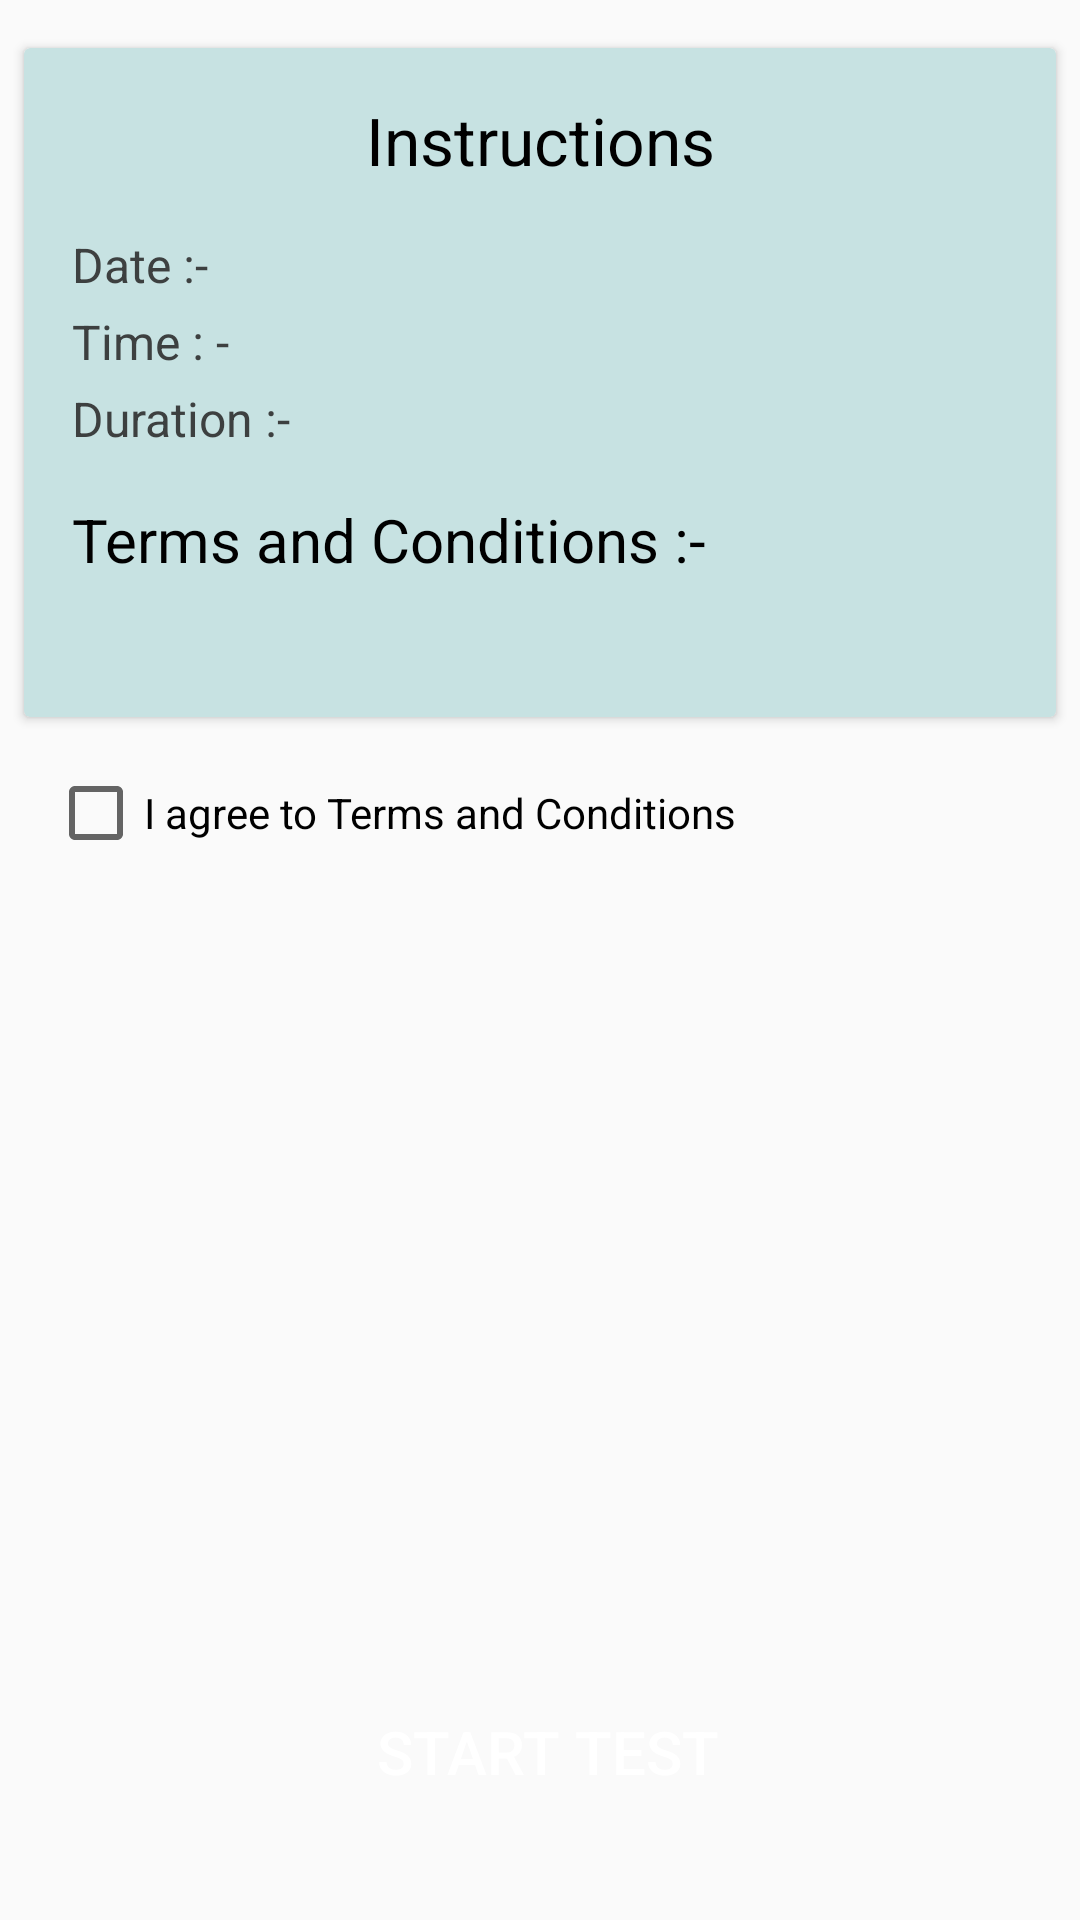

Produce the Android XML layout that renders to this screen, including the resource entries it uses.
<!-- AndroidManifest.xml: application theme Theme.QuiZap -->
<!-- res/layout/activity_student_instruction.xml -->
<?xml version="1.0" encoding="utf-8"?>
<androidx.constraintlayout.widget.ConstraintLayout xmlns:android="http://schemas.android.com/apk/res/android"
    xmlns:app="http://schemas.android.com/apk/res-auto"
    xmlns:tools="http://schemas.android.com/tools"
    android:layout_width="match_parent"
    android:layout_height="match_parent"
    tools:context=".StudentInstruction">

    <CheckBox
        android:id="@+id/termscheckBox"
        android:layout_width="wrap_content"
        android:layout_height="wrap_content"
        android:layout_marginStart="16dp"
        android:layout_marginLeft="16dp"
        android:layout_marginTop="16dp"
        android:text="I agree to Terms and Conditions"
        app:layout_constraintStart_toStartOf="parent"
        app:layout_constraintTop_toBottomOf="@+id/cardView5" />

    <androidx.cardview.widget.CardView
        android:id="@+id/cardView5"
        android:layout_width="match_parent"
        android:layout_height="0dp"
        android:layout_marginStart="8dp"
        android:layout_marginLeft="8dp"
        android:layout_marginTop="16dp"
        android:layout_marginEnd="8dp"
        android:layout_marginRight="8dp"
        app:cardBackgroundColor="@color/CardBackground"
        app:layout_constraintEnd_toEndOf="parent"
        app:layout_constraintStart_toStartOf="parent"
        app:layout_constraintTop_toTopOf="parent">

        <androidx.constraintlayout.widget.ConstraintLayout
            android:layout_width="match_parent"
            android:layout_height="match_parent">

            <TextView
                android:id="@+id/instruction"
                android:layout_width="wrap_content"
                android:layout_height="wrap_content"
                android:layout_marginTop="16dp"
                android:text="Instructions"
                android:textColor="@color/black"
                android:textSize="22sp"
                app:layout_constraintEnd_toEndOf="parent"
                app:layout_constraintStart_toStartOf="parent"
                app:layout_constraintTop_toTopOf="parent" />

            <TextView
                android:id="@+id/dateText"
                android:layout_width="wrap_content"
                android:layout_height="wrap_content"
                android:layout_marginStart="16dp"
                android:layout_marginLeft="16dp"
                android:layout_marginTop="16dp"
                android:text="Date :- "
                android:textColor="@color/TextBlack"
                android:textSize="16sp"
                app:layout_constraintStart_toStartOf="parent"
                app:layout_constraintTop_toBottomOf="@+id/instruction" />

            <TextView
                android:id="@+id/timeText"
                android:layout_width="wrap_content"
                android:layout_height="wrap_content"
                android:layout_marginStart="16dp"
                android:layout_marginLeft="16dp"
                android:layout_marginTop="4dp"
                android:text="Time : - "
                android:textColor="@color/TextBlack"
                android:textSize="16sp"
                app:layout_constraintStart_toStartOf="parent"
                app:layout_constraintTop_toBottomOf="@+id/dateText" />

            <TextView
                android:id="@+id/durationText"
                android:layout_width="wrap_content"
                android:layout_height="wrap_content"
                android:layout_marginStart="16dp"
                android:layout_marginLeft="16dp"
                android:layout_marginTop="4dp"
                android:text="Duration :- "
                android:textColor="@color/TextBlack"
                android:textSize="16sp"
                app:layout_constraintStart_toStartOf="parent"
                app:layout_constraintTop_toBottomOf="@+id/timeText" />

            <TextView
                android:id="@+id/dateData"
                android:layout_width="wrap_content"
                android:layout_height="wrap_content"
                android:layout_marginStart="16dp"
                android:layout_marginLeft="16dp"
                android:textColor="@color/TextBlack"
                android:textSize="16sp"
                app:layout_constraintBaseline_toBaselineOf="@+id/dateText"
                app:layout_constraintStart_toEndOf="@+id/dateText" />

            <TextView
                android:id="@+id/timeData"
                android:layout_width="wrap_content"
                android:layout_height="wrap_content"
                android:layout_marginStart="16dp"
                android:layout_marginLeft="16dp"
                android:textColor="@color/TextBlack"
                android:textSize="16sp"
                app:layout_constraintBaseline_toBaselineOf="@+id/timeText"
                app:layout_constraintStart_toEndOf="@+id/timeText" />

            <TextView
                android:id="@+id/durationData"
                android:layout_width="wrap_content"
                android:layout_height="wrap_content"
                android:layout_marginStart="16dp"
                android:layout_marginLeft="16dp"
                android:textColor="@color/TextBlack"
                android:textSize="16sp"
                app:layout_constraintBaseline_toBaselineOf="@+id/durationText"
                app:layout_constraintStart_toEndOf="@+id/durationText" />

            <TextView
                android:id="@+id/termText"
                android:layout_width="wrap_content"
                android:layout_height="wrap_content"
                android:layout_marginStart="16dp"
                android:layout_marginLeft="16dp"
                android:layout_marginTop="16dp"
                android:text="Terms and Conditions :- "
                android:textColor="@color/black"
                android:textSize="20sp"
                app:layout_constraintStart_toStartOf="parent"
                app:layout_constraintTop_toBottomOf="@+id/durationText" />

            <TextView
                android:id="@+id/termData"
                android:layout_width="wrap_content"
                android:layout_height="wrap_content"
                android:layout_marginStart="32dp"
                android:layout_marginLeft="32dp"
                android:layout_marginTop="8dp"
                android:layout_marginBottom="16dp"
                android:inputType="textMultiLine"
                android:maxLines="30"
                android:paddingRight="15dp"
                android:textColor="@color/TextBlack"
                android:textSize="16sp"
                app:layout_constraintBottom_toBottomOf="parent"
                app:layout_constraintStart_toStartOf="parent"
                app:layout_constraintTop_toBottomOf="@+id/termText" />
        </androidx.constraintlayout.widget.ConstraintLayout>
    </androidx.cardview.widget.CardView>

    <Button
        android:id="@+id/startTest"
        android:layout_width="0dp"
        android:layout_height="wrap_content"
        android:layout_marginStart="8dp"
        android:layout_marginLeft="8dp"
        android:layout_marginEnd="8dp"
        android:layout_marginRight="8dp"
        android:layout_marginBottom="32dp"
        android:background="@drawable/button_background"
        android:backgroundTint="@color/turquoise"
        android:text=" start test"
        android:textColor="#FFFFFF"
        android:textSize="20sp"
        android:visibility="visible"
        app:layout_constraintBottom_toBottomOf="parent"
        app:layout_constraintEnd_toEndOf="parent"
        app:layout_constraintStart_toStartOf="parent" />
</androidx.constraintlayout.widget.ConstraintLayout>
<!-- resources referenced by this layout -->
<resources>
  <color name="CardBackground">#C7E2E2</color>
  <color name="TextBlack">#D9242323</color>
  <color name="black">#FF000000</color>
  <color name="turquoise">#34BDB2</color>
  <style name="Theme.QuiZap" parent="Theme.AppCompat.Light.DarkActionBar">
          
          <item name="colorPrimary">#34BDB2</item>
          <item name="colorPrimaryDark">#696969</item>
          <item name="colorAccent">@color/teal_200</item>
          
          <item name="itemBackground">@color/white</item>
      </style>
  <color name="teal_200">#FF03DAC5</color>
  <color name="white">#FFFFFFFF</color>
</resources>
